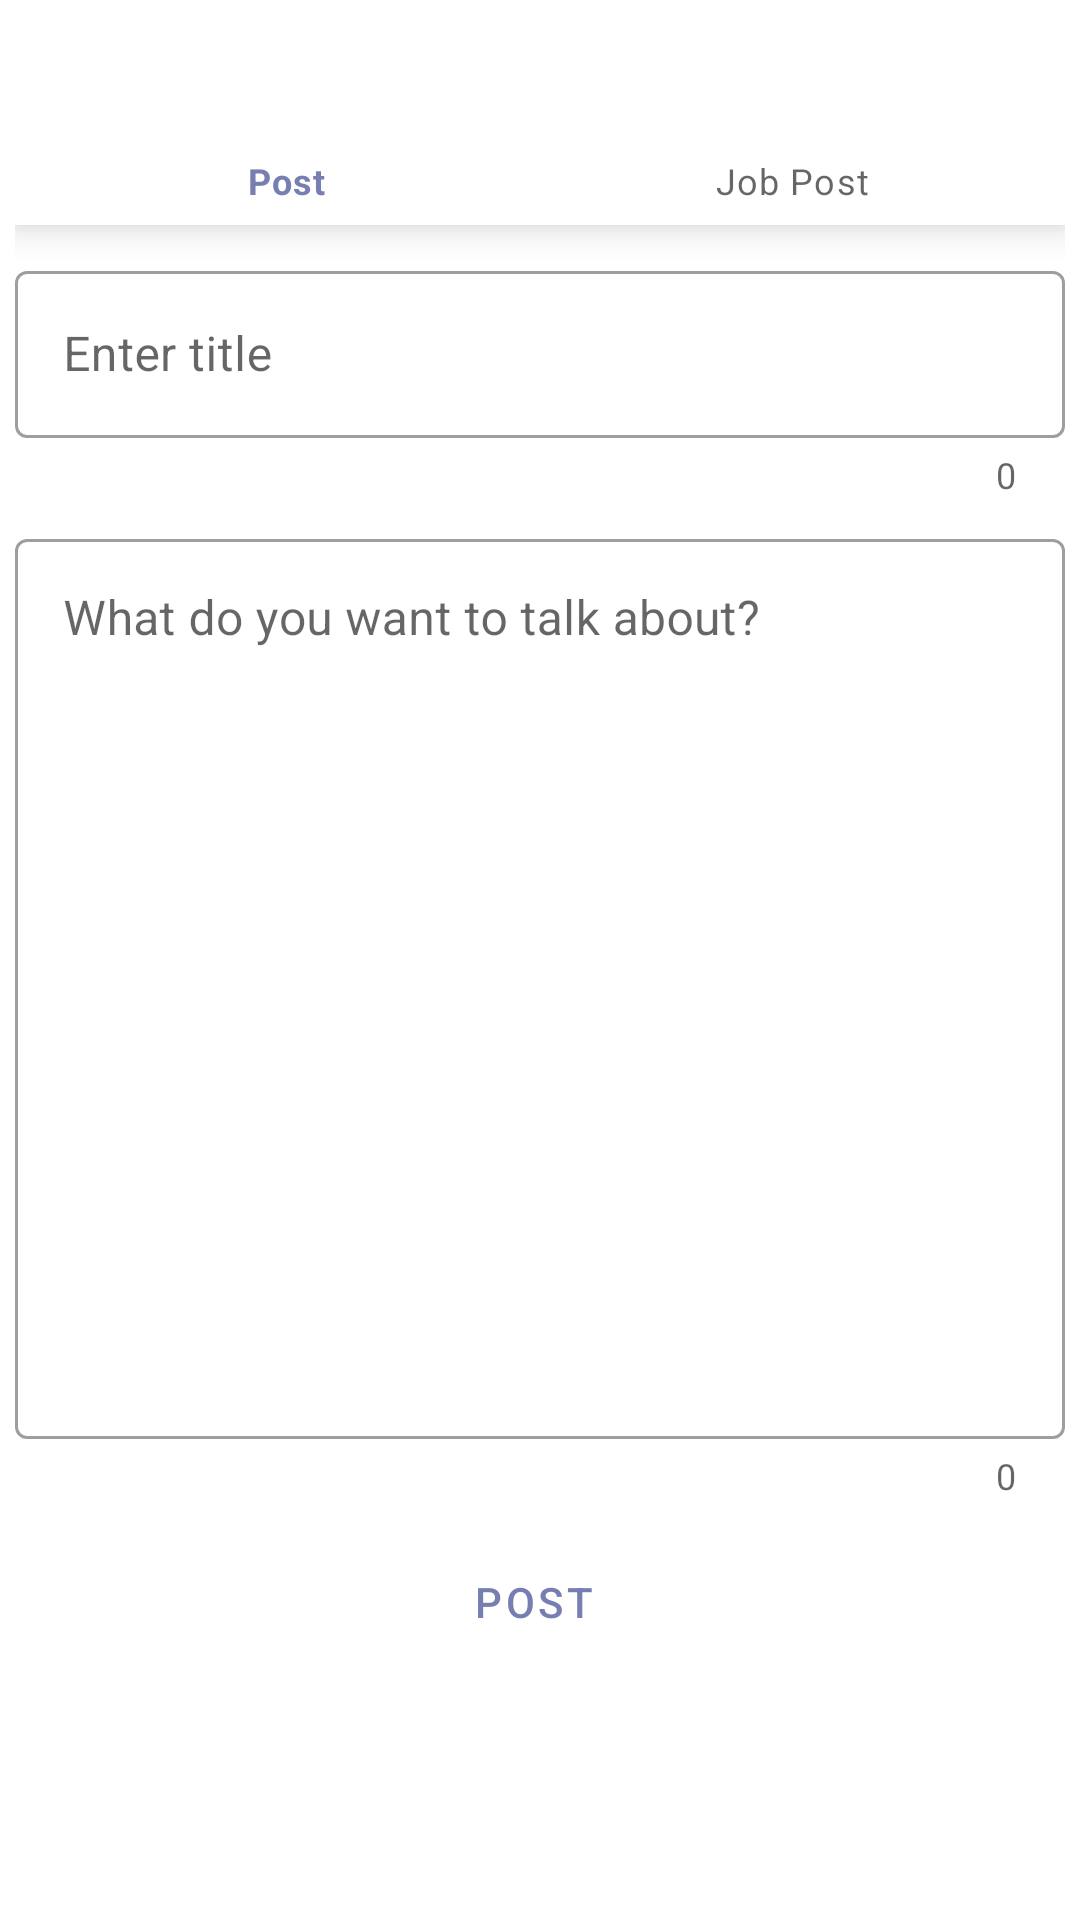

Write the Android layout XML for this screen, with the resource values it uses.
<!-- AndroidManifest.xml: application theme AppTheme -->
<!-- res/layout/fragment_post.xml -->
<?xml version="1.0" encoding="utf-8"?>
<ScrollView xmlns:android="http://schemas.android.com/apk/res/android"
    xmlns:app="http://schemas.android.com/apk/res-auto"
    xmlns:tools="http://schemas.android.com/tools"
    android:layout_width="match_parent"
    android:layout_height="match_parent"
    android:paddingBottom="60dp">

    <androidx.constraintlayout.widget.ConstraintLayout
        android:layout_width="match_parent"
        android:layout_height="match_parent"
        android:padding="5dp"
        tools:context=".MainActivity">

        

        <com.google.android.material.textfield.TextInputLayout
            android:id="@+id/titleLayout"
            style="@style/Widget.MaterialComponents.TextInputLayout.OutlinedBox"
            android:layout_width="match_parent"
            android:layout_height="wrap_content"
            android:layout_marginTop="10dp"
            android:focusable="true"
            android:focusableInTouchMode="true"
            app:counterEnabled="true"
            app:endIconMode="clear_text"
            app:errorEnabled="true"
            app:layout_constraintEnd_toEndOf="@+id/postbottomNavigationView"
            app:layout_constraintStart_toStartOf="@+id/postbottomNavigationView"
            app:layout_constraintTop_toBottomOf="@+id/postbottomNavigationView">

            <EditText
                android:id="@+id/ed_title"
                android:layout_width="match_parent"
                android:layout_height="wrap_content"
                android:hint="Enter title"
                android:inputType="text" />

        </com.google.android.material.textfield.TextInputLayout>


        <com.google.android.material.textfield.TextInputLayout
            android:id="@+id/postLayout"
            style="@style/Widget.MaterialComponents.TextInputLayout.OutlinedBox"
            android:layout_width="match_parent"
            android:layout_height="wrap_content"
            android:layout_marginTop="8dp"
            android:focusable="true"
            android:focusableInTouchMode="true"
            app:counterEnabled="true"
            app:endIconMode="clear_text"
            app:errorEnabled="true"
            app:layout_constraintEnd_toEndOf="@+id/titleLayout"
            app:layout_constraintStart_toStartOf="@+id/titleLayout"
            app:layout_constraintTop_toBottomOf="@+id/titleLayout">

            <EditText
                android:id="@+id/ed_post"
                android:layout_width="match_parent"
                android:layout_height="300dp"
                android:gravity="top"
                android:hint="What do you want to talk about?"
                android:inputType="textMultiLine"
                android:scrollbars="vertical" />

        </com.google.android.material.textfield.TextInputLayout>


        <Button
            android:id="@+id/btn_post"
            android:layout_width="match_parent"
            android:layout_height="wrap_content"
            android:layout_marginTop="10dp"
            android:text="Post"
            android:textColor="@color/light_blue"
            style="@style/Widget.MaterialComponents.Button.OutlinedButton.Icon"
            app:layout_constraintEnd_toEndOf="@+id/postLayout"
            app:layout_constraintStart_toStartOf="@+id/postLayout"
            app:layout_constraintTop_toBottomOf="@+id/postLayout" />

        <FrameLayout
            android:id="@+id/poFragment"
            android:layout_width="match_parent"
            android:layout_height="0dp"
            app:layout_constraintBottom_toTopOf="@+id/postbottomNavigationView"
            app:layout_constraintEnd_toEndOf="parent"
            app:layout_constraintHorizontal_bias="0.5"
            app:layout_constraintStart_toStartOf="parent"
            app:layout_constraintTop_toBottomOf="@+id/postbottomNavigationView"
            tools:ignore="NotSibling">

        </FrameLayout>

        <com.google.android.material.bottomnavigation.BottomNavigationView
            android:id="@+id/postbottomNavigationView"
            android:layout_width="match_parent"
            android:layout_height="70dp"
            app:layout_constraintTop_toTopOf="parent"
            app:menu="@menu/post_type"
            tools:layout_editor_absoluteX="0dp" />

    </androidx.constraintlayout.widget.ConstraintLayout>
</ScrollView>
<!-- resources referenced by this layout -->
<resources>
  <color name="light_blue">#777EB1</color>
  <style name="AppTheme" parent="Theme.MaterialComponents.Light.DarkActionBar">
          
          <item name="colorPrimary">@color/light_blue</item>
          <item name="colorPrimaryVariant">@color/light_blue</item>
          <item name="colorOnPrimary">@color/white</item>
          
          <item name="colorSecondary">@color/teal_200</item>
          <item name="colorSecondaryVariant">@color/teal_700</item>
          <item name="colorOnSecondary">@color/black</item>
          
          <item name="android:statusBarColor">?attr/colorPrimaryVariant</item>
          
  
  
  
      </style>
  <color name="white">#FFFFFFFF</color>
  <color name="teal_200">#FF03DAC5</color>
  <color name="teal_700">#FF018786</color>
  <color name="black">#FF000000</color>
</resources>
